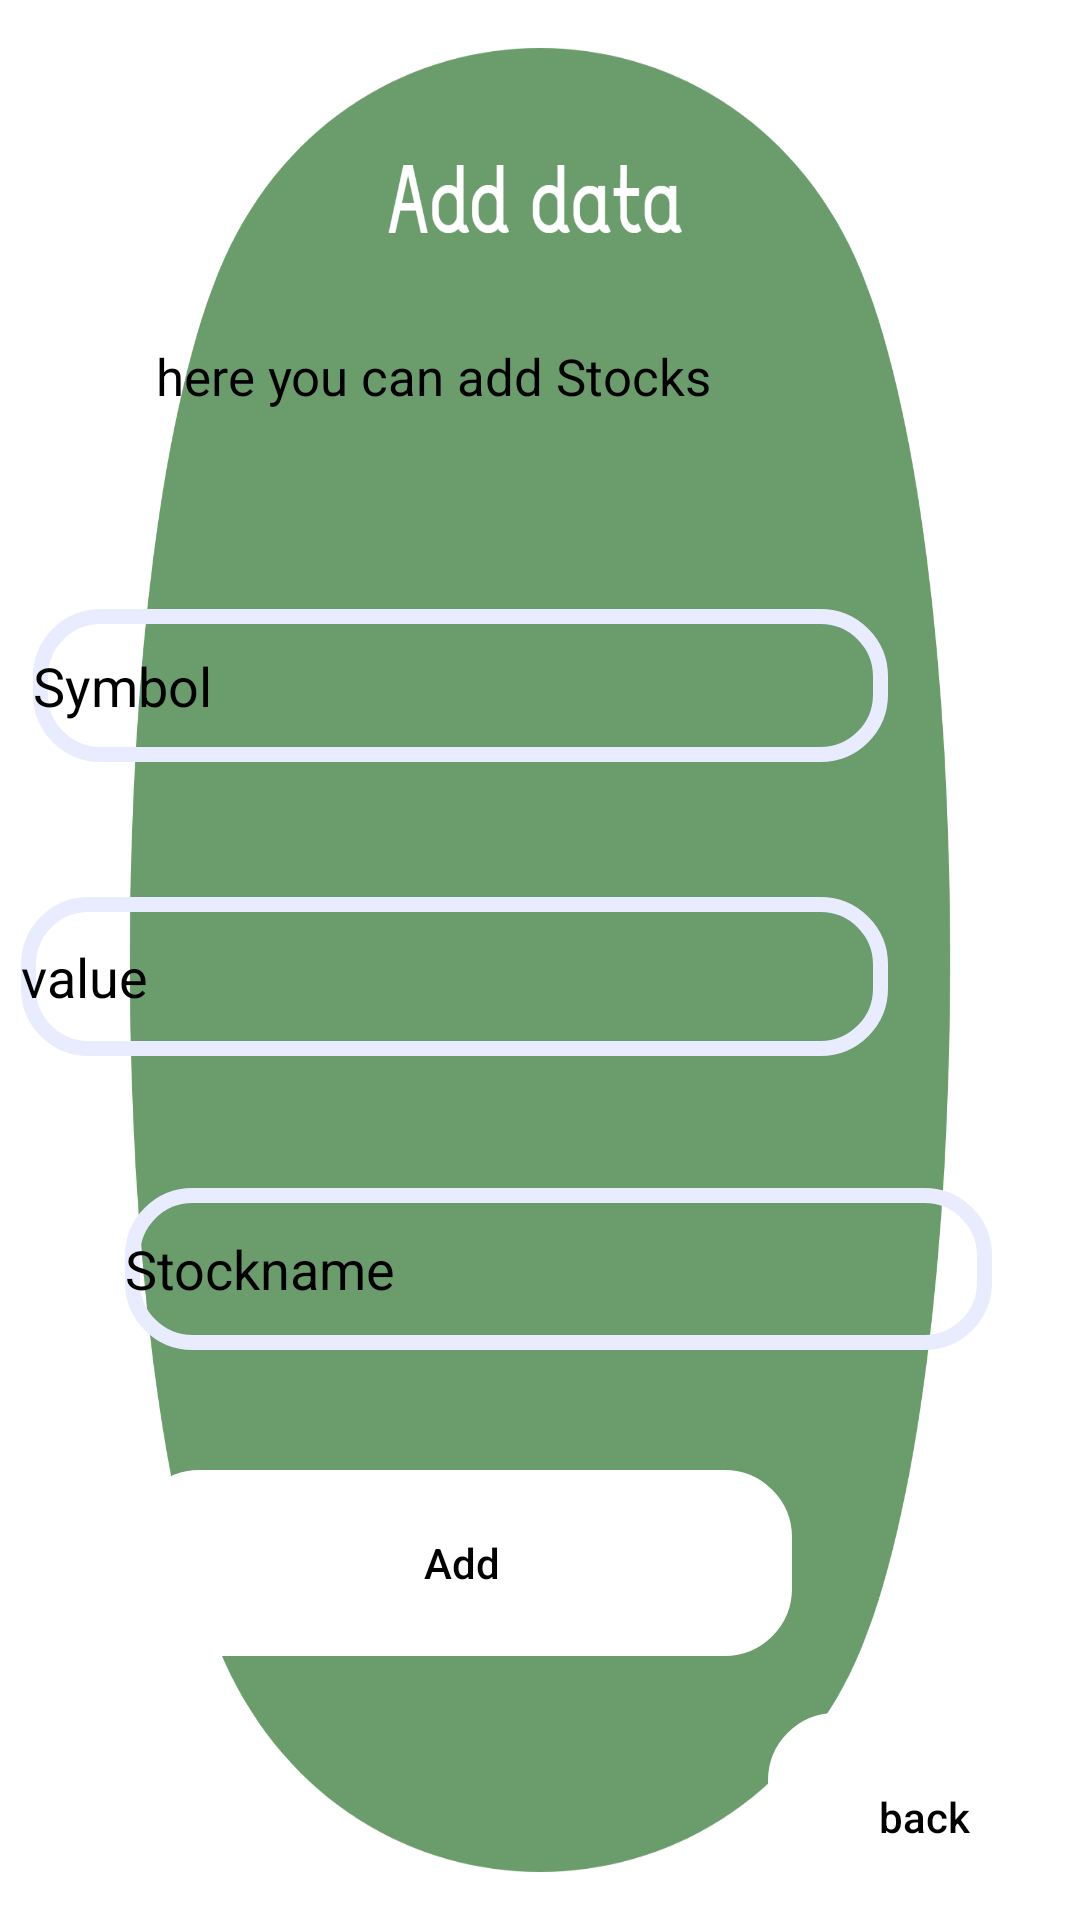

Android layout source for this screen:
<!-- AndroidManifest.xml: application theme Theme.Finalproject -->
<!-- res/layout/fragment_adddd.xml -->
<?xml version="1.0" encoding="utf-8"?>
<FrameLayout xmlns:android="http://schemas.android.com/apk/res/android"
    xmlns:app="http://schemas.android.com/apk/res-auto"
    xmlns:tools="http://schemas.android.com/tools"
    android:id="@+id/FrameLayout"
    android:layout_width="match_parent"
    android:layout_height="match_parent"
    android:background="@drawable/data"
    tools:context=".Data.addstockfra">


    <androidx.constraintlayout.widget.ConstraintLayout
        android:layout_width="match_parent"
        android:layout_height="match_parent">

        <Button
            android:id="@+id/Addbt"
            android:layout_width="220dp"
            android:layout_height="62dp"
            android:layout_marginEnd="96dp"
            android:layout_marginBottom="88dp"
            android:background="@drawable/shape"
            android:backgroundTint="@color/white"
            android:hint="Add"
            android:textColorHint="@color/black"
            app:layout_constraintBottom_toBottomOf="parent"
            app:layout_constraintEnd_toEndOf="parent" />

        <Button
            android:id="@+id/backbt"
            android:layout_width="104dp"
            android:layout_height="69dp"
            android:background="@drawable/shape"
            android:backgroundTint="@color/white"
            android:hint="back"
            android:textColorHint="@color/black"
            app:layout_constraintBottom_toBottomOf="parent"
            app:layout_constraintEnd_toEndOf="parent" />

        <EditText
            android:id="@+id/named"
            android:layout_width="289dp"
            android:layout_height="54dp"
            android:layout_marginStart="52dp"
            android:layout_marginTop="396dp"
            android:layout_marginEnd="45dp"
            android:background="@drawable/shape"
            android:ems="10"
            android:hint="Stockname"
            android:inputType="textPersonName"
            android:minHeight="48dp"
            android:textColorHint="@color/black"
            app:layout_constraintEnd_toEndOf="parent"
            app:layout_constraintHorizontal_bias="0.41"
            app:layout_constraintStart_toStartOf="parent"
            app:layout_constraintTop_toTopOf="parent" />

        <EditText
            android:id="@+id/Symbold"
            android:layout_width="285dp"
            android:layout_height="51dp"
            android:layout_marginEnd="64dp"
            android:layout_marginBottom="45dp"
            android:background="@drawable/shape"
            android:ems="10"
            android:hint="Symbol"
            android:minHeight="48dp"
            android:textColorHint="@color/black"
            app:layout_constraintBottom_toTopOf="@+id/valued"
            app:layout_constraintEnd_toEndOf="parent" />

        <EditText
            android:id="@+id/valued"
            android:layout_width="289dp"
            android:layout_height="53dp"
            android:layout_marginEnd="64dp"
            android:layout_marginBottom="44dp"
            android:background="@drawable/shape"
            android:ems="10"
            android:hint="value"
            android:minHeight="48dp"
            android:textColorHint="@color/black"
            app:layout_constraintBottom_toTopOf="@+id/named"
            app:layout_constraintEnd_toEndOf="parent" />

        <TextView
            android:id="@+id/textView"
            android:layout_width="211dp"
            android:layout_height="29dp"
            android:layout_marginEnd="97dp"
            android:layout_marginBottom="60dp"
            android:text="here you can add Stocks"
            android:textColor="@color/black"
            android:textSize="17dp"
            app:layout_constraintBottom_toTopOf="@+id/Symbold"
            app:layout_constraintEnd_toEndOf="parent" />


    </androidx.constraintlayout.widget.ConstraintLayout>

</FrameLayout>
<!-- resources referenced by this layout -->
<resources>
  <color name="black">#FF000000</color>
  <color name="white">#FFFFFFFF</color>
  <!-- drawable data: png bitmap (drawable, 153470 bytes) -->
  <!-- drawable shape (drawable) -->
  <?xml version="1.0" encoding="utf-8"?>
  <shape xmlns:android="http://schemas.android.com/apk/res/android">
      <stroke
          android:width="5dp"
          android:color="@color/p1"/>
      <corners
          android:radius="20dp"/>
  
  </shape>
  <style name="Theme.Finalproject" parent="Theme.AppCompat.DayNight.NoActionBar">
          
          <item name="colorPrimary">@color/purple_500</item>
          <item name="colorPrimaryVariant">@color/purple_700</item>
          <item name="colorOnPrimary">@color/white</item>
          
          <item name="colorSecondary">@color/teal_200</item>
          <item name="colorSecondaryVariant">@color/teal_700</item>
          <item name="colorOnSecondary">@color/black</item>
          
          <item name="android:statusBarColor">?attr/colorPrimaryVariant</item>
          
      </style>
  <color name="p1">#E9ECFF</color>
  <color name="purple_500">#FF6200EE</color>
  <color name="purple_700">#FF3700B3</color>
  <color name="teal_200">#FF03DAC5</color>
  <color name="teal_700">#FF018786</color>
</resources>
